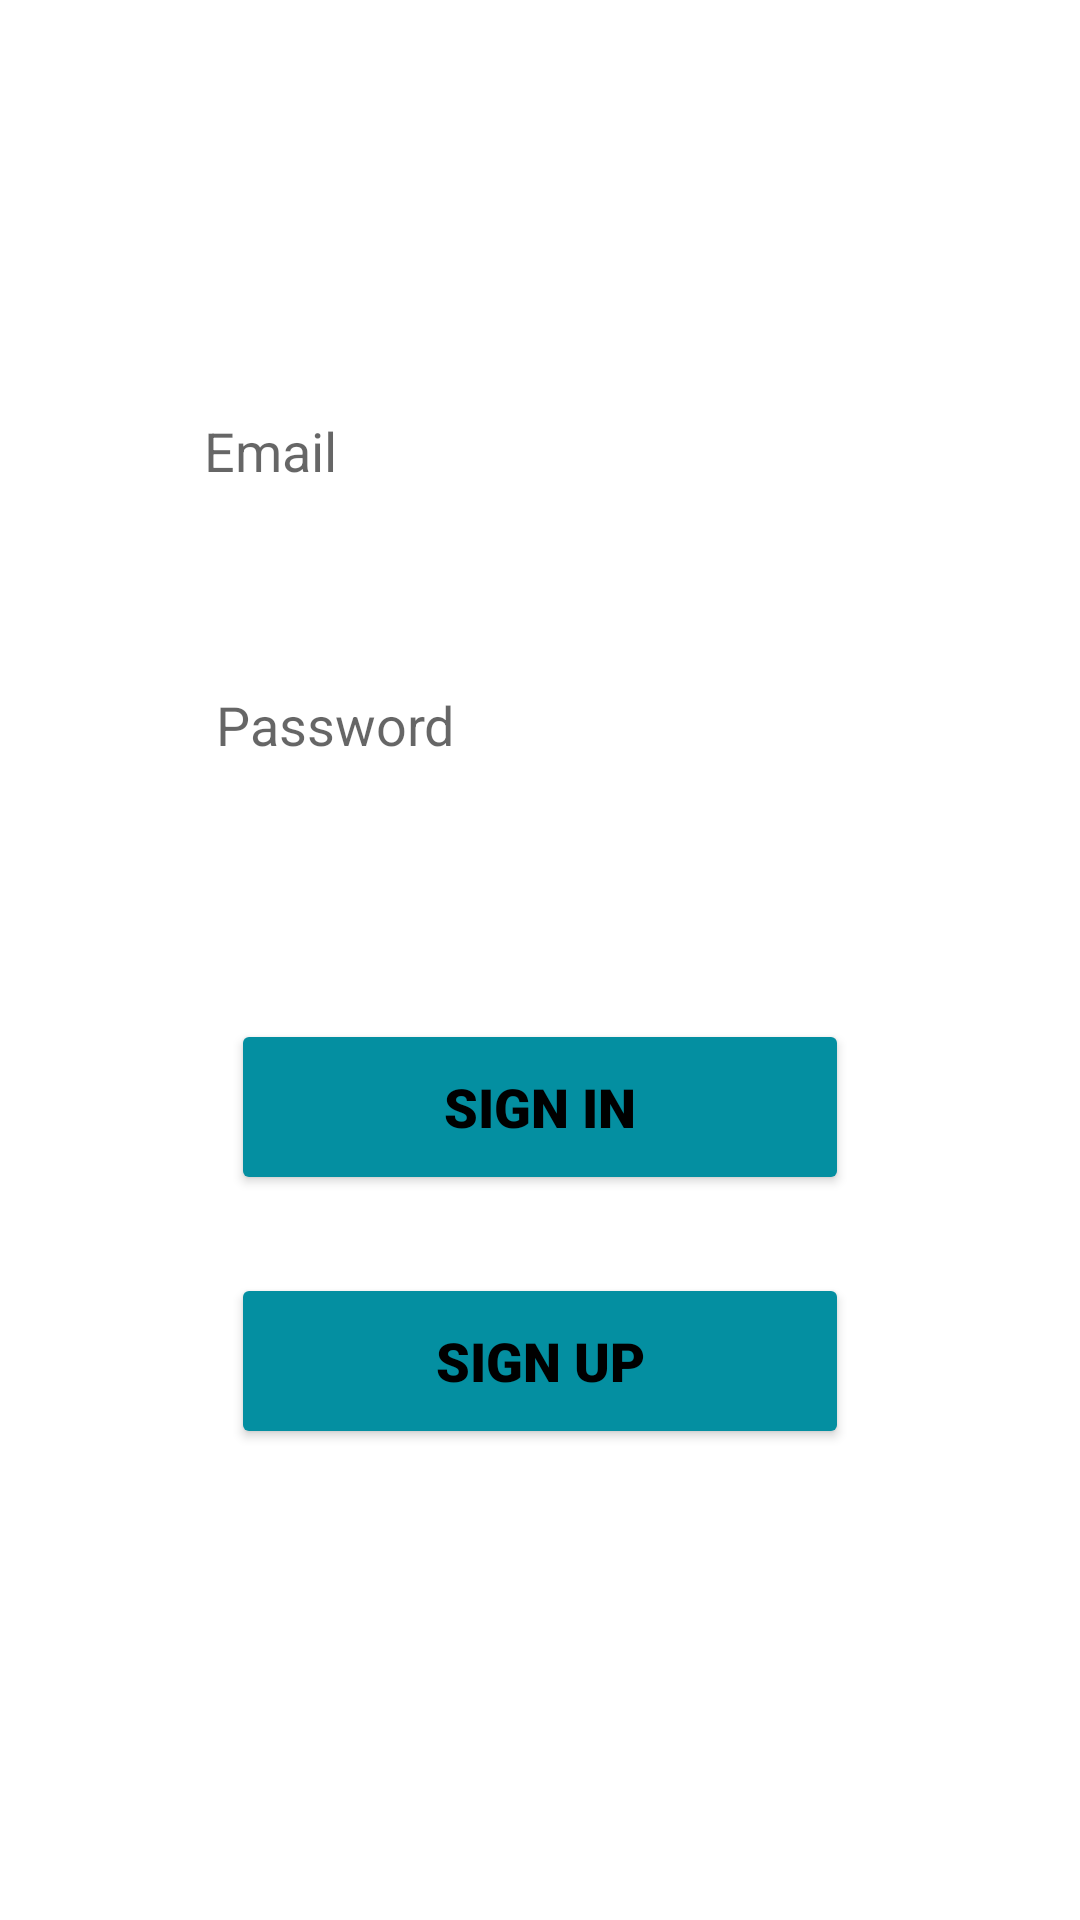

The Android layout XML behind this screen, and the referenced resources:
<!-- AndroidManifest.xml: application theme Theme.SocialMediaClone -->
<!-- res/layout/activity_main.xml -->
<?xml version="1.0" encoding="utf-8"?>
<androidx.constraintlayout.widget.ConstraintLayout xmlns:android="http://schemas.android.com/apk/res/android"
    xmlns:app="http://schemas.android.com/apk/res-auto"
    xmlns:tools="http://schemas.android.com/tools"
    android:layout_width="match_parent"
    android:layout_height="match_parent"
    tools:context=".MainActivity">

    <EditText
        android:id="@+id/email_et"
        android:layout_width="0dp"
        android:layout_height="0dp"
        android:layout_marginStart="68dp"
        android:layout_marginTop="121dp"
        android:layout_marginEnd="68dp"
        android:layout_marginBottom="31dp"
        android:background="#EDEDED"
        android:backgroundTint="#FFFFFF"
        android:drawableTint="#000000"
        android:ems="10"
        android:hint="Email"
        android:inputType="textEmailAddress"
        app:layout_constraintBottom_toTopOf="@+id/password_et"
        app:layout_constraintEnd_toEndOf="parent"
        app:layout_constraintStart_toStartOf="parent"
        app:layout_constraintTop_toTopOf="parent" />

    <EditText
        android:id="@+id/password_et"
        android:layout_width="0dp"
        android:layout_height="0dp"
        android:layout_marginStart="68dp"
        android:layout_marginEnd="68dp"
        android:layout_marginBottom="70dp"
        android:backgroundTint="#FFFFFF"
        android:ems="10"
        android:hint="Password"
        android:inputType="textPassword"
        app:layout_constraintBottom_toTopOf="@+id/signin_btn"
        app:layout_constraintEnd_toEndOf="parent"
        app:layout_constraintStart_toStartOf="parent"
        app:layout_constraintTop_toBottomOf="@+id/email_et" />

    <Button
        android:id="@+id/signin_btn"
        android:layout_width="0dp"
        android:layout_height="0dp"
        android:layout_marginBottom="26dp"
        android:backgroundTint="#048FA1"
        android:fontFamily="sans-serif-black"
        android:onClick="signInClicked"
        android:text="SIGN IN"
        android:textColor="#000000"
        android:textSize="18sp"
        app:layout_constraintBottom_toTopOf="@+id/signup_btn"
        app:layout_constraintEnd_toEndOf="@+id/signup_btn"
        app:layout_constraintStart_toStartOf="@+id/signup_btn"
        app:layout_constraintTop_toBottomOf="@+id/password_et" />

    <Button
        android:id="@+id/signup_btn"
        android:layout_width="206dp"
        android:layout_height="0dp"
        android:layout_marginBottom="157dp"
        android:backgroundTint="#048FA1"
        android:fontFamily="sans-serif-black"
        android:onClick="signUpClicked"
        android:text="SIGN UP"
        android:textColor="#000000"
        android:textSize="18sp"
        app:layout_constraintBottom_toBottomOf="parent"
        app:layout_constraintEnd_toEndOf="parent"
        app:layout_constraintStart_toStartOf="parent"
        app:layout_constraintTop_toBottomOf="@+id/signin_btn" />

</androidx.constraintlayout.widget.ConstraintLayout>
<!-- resources referenced by this layout -->
<resources>
  <style name="Theme.SocialMediaClone" parent="Theme.MaterialComponents.DayNight.DarkActionBar">
          
          <item name="colorPrimary">@color/purple_500</item>
          <item name="colorPrimaryVariant">@color/purple_700</item>
          <item name="colorOnPrimary">@color/white</item>
          
          <item name="colorSecondary">@color/teal_200</item>
          <item name="colorSecondaryVariant">@color/teal_700</item>
          <item name="colorOnSecondary">@color/black</item>
          
          <item name="android:statusBarColor" tools:targetApi="l">?attr/colorPrimaryVariant</item>
          
      </style>
  <!-- not gathered from this repository: default colours our renderer supplied (Android Studio template values) -->
  <color name="purple_500">#FF6200EE</color>
  <color name="purple_700">#FF3700B3</color>
  <color name="teal_200">#FF03DAC5</color>
  <color name="teal_700">#FF018786</color>
  <color name="black">#FF000000</color>
  <color name="white">#FFFFFFFF</color>
</resources>
